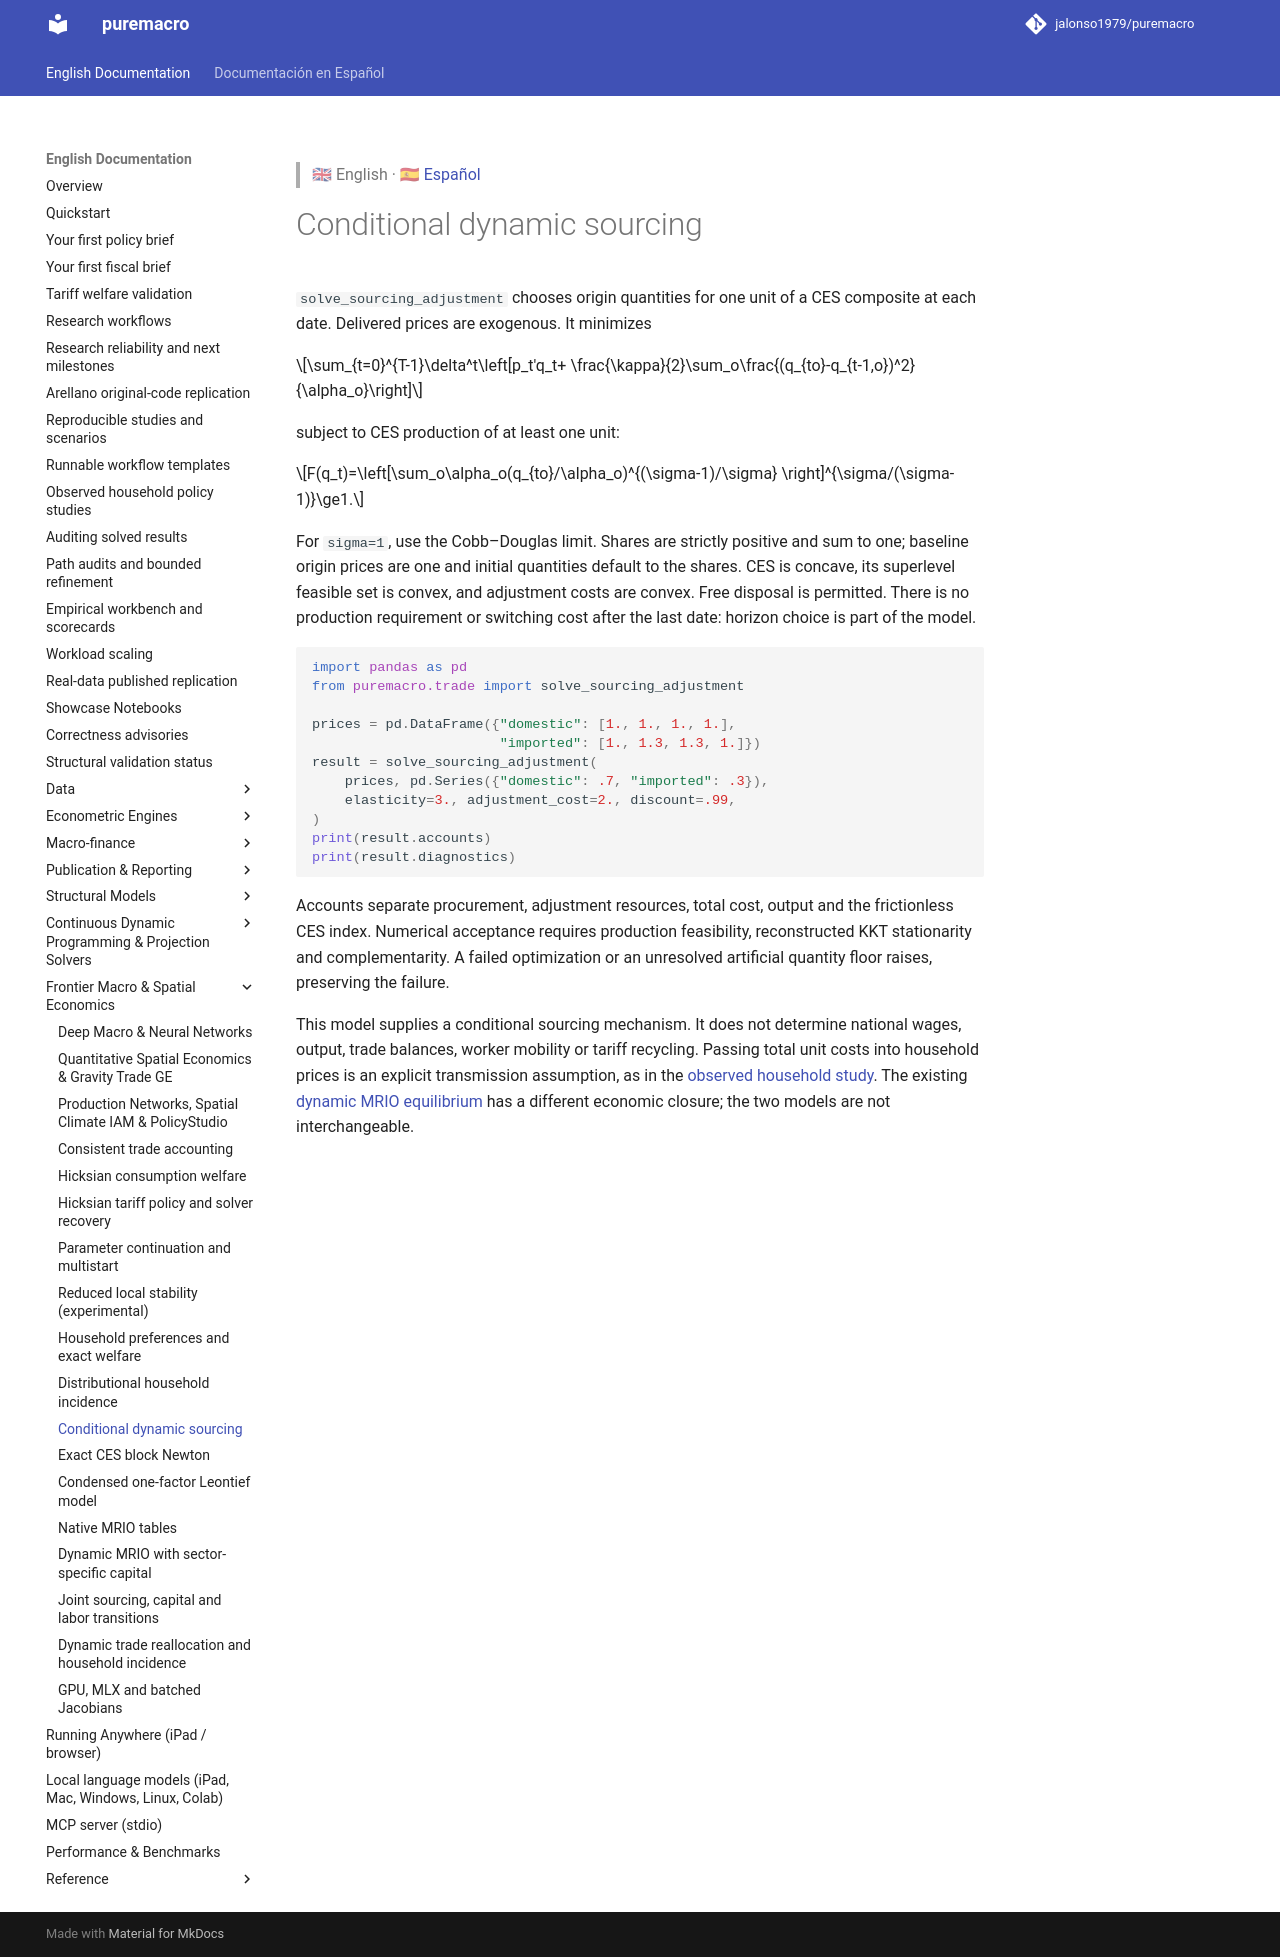

repository: jalonso1979/puremacro · page: docs/trade_adjustment/index.html · generator: mkdocs

> 🇬🇧 English · 🇪🇸 [Español](es/trade_adjustment.md)

# Conditional dynamic sourcing

`solve_sourcing_adjustment` chooses origin quantities for one unit of a CES
composite at each date. Delivered prices are exogenous. It minimizes

$$\sum_{t=0}^{T-1}\delta^t\left[p_t'q_t+
\frac{\kappa}{2}\sum_o\frac{(q_{to}-q_{t-1,o})^2}{\alpha_o}\right]$$

subject to CES production of at least one unit:

$$F(q_t)=\left[\sum_o\alpha_o(q_{to}/\alpha_o)^{(\sigma-1)/\sigma}
\right]^{\sigma/(\sigma-1)}\ge1.$$

For `sigma=1`, use the Cobb–Douglas limit. Shares are strictly positive and sum
to one; baseline origin prices are one and initial quantities default to the
shares. CES is concave, its superlevel feasible set is convex, and adjustment
costs are convex. Free disposal is permitted. There is no production requirement
or switching cost after the last date: horizon choice is part of the model.

```python
import pandas as pd
from puremacro.trade import solve_sourcing_adjustment

prices = pd.DataFrame({"domestic": [1., 1., 1., 1.],
                       "imported": [1., 1.3, 1.3, 1.]})
result = solve_sourcing_adjustment(
    prices, pd.Series({"domestic": .7, "imported": .3}),
    elasticity=3., adjustment_cost=2., discount=.99,
)
print(result.accounts)
print(result.diagnostics)
```

Accounts separate procurement, adjustment resources, total cost, output and the
frictionless CES index. Numerical acceptance requires production feasibility,
reconstructed KKT stationarity and complementarity. A failed optimization or
an unresolved artificial quantity floor raises, preserving the failure.

This model supplies a conditional sourcing mechanism. It does not determine
national wages, output, trade balances, worker mobility or tariff recycling.
Passing total unit costs into household prices is an explicit transmission
assumption, as in the [observed household study](household_policy_studies.md).
The existing [dynamic MRIO equilibrium](trade_dynamic.md) has a different
economic closure; the two models are not interchangeable.
